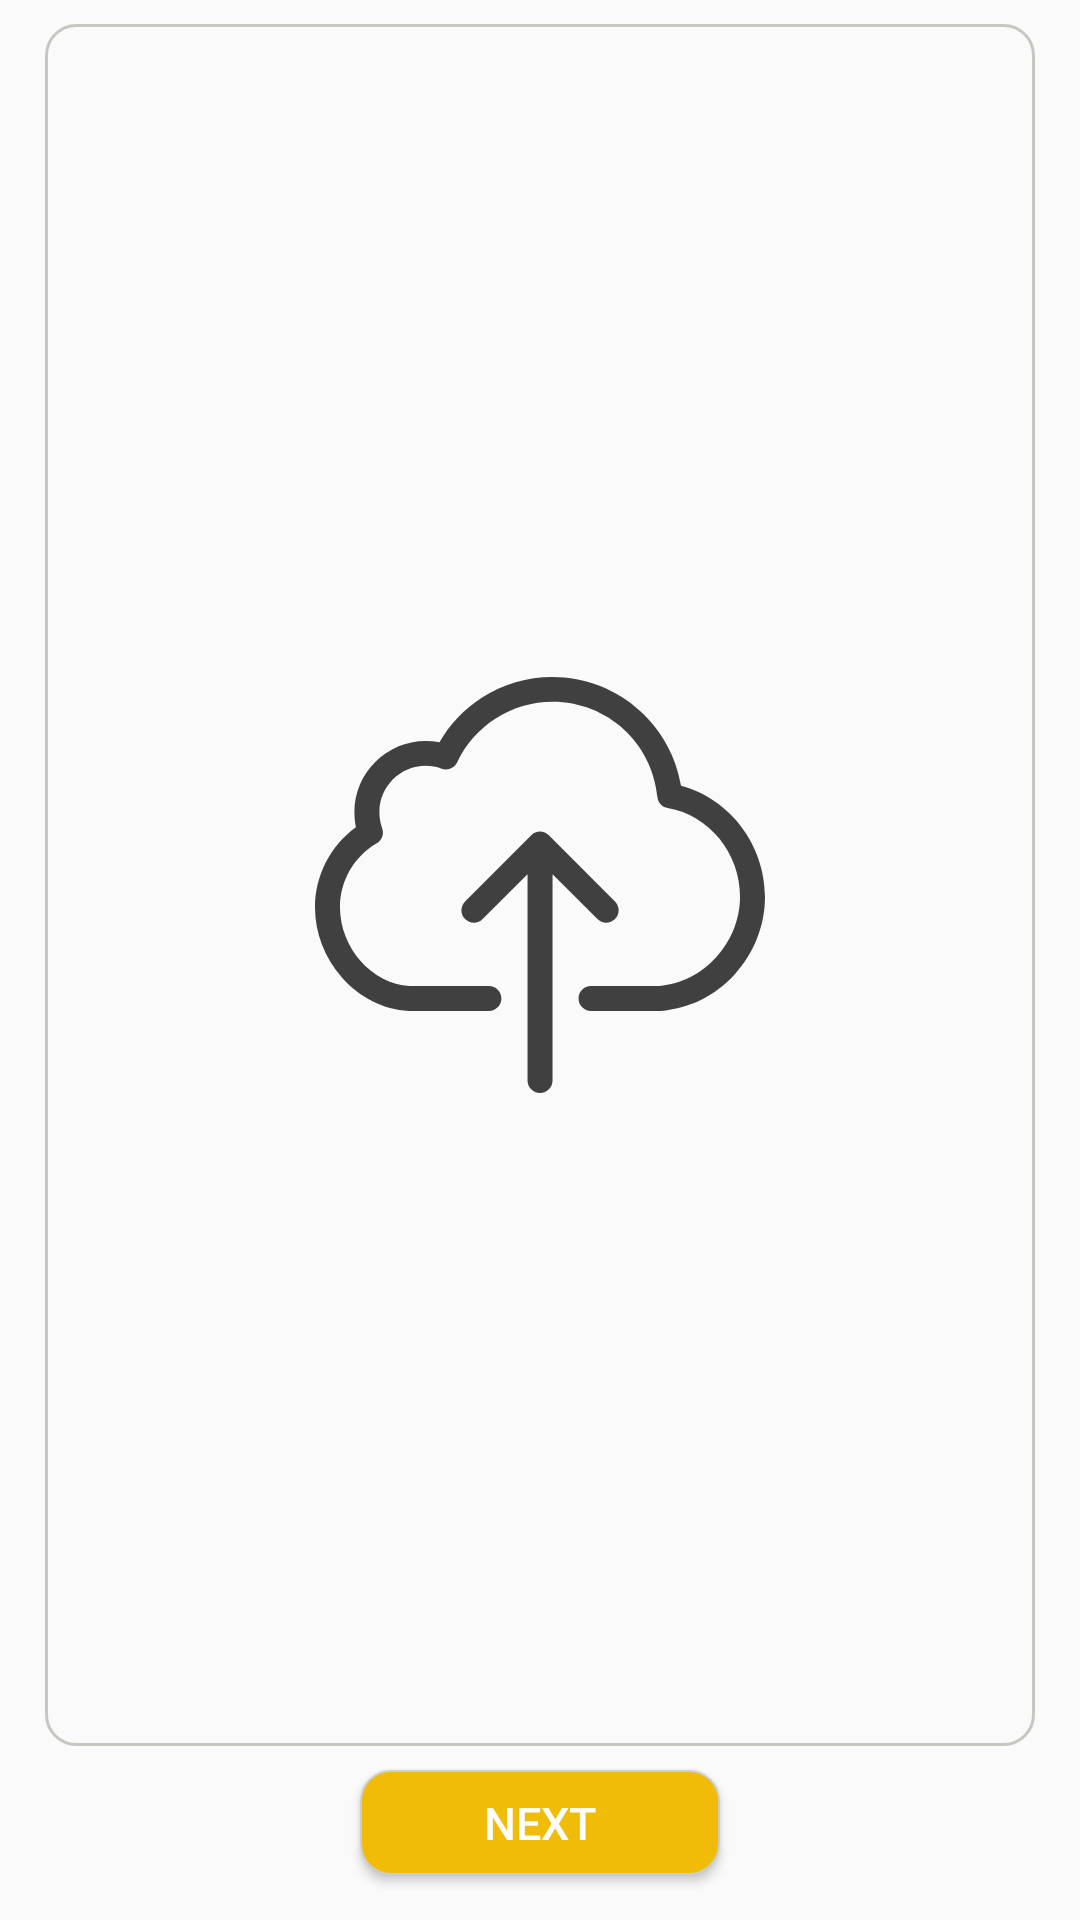

This screen was rendered from an Android layout file. Write that file and the resources it references.
<!-- AndroidManifest.xml: application theme AppTheme -->
<!-- res/layout/fragment_business_register_upgrade.xml -->
<?xml version="1.0" encoding="utf-8"?>
<ScrollView xmlns:android="http://schemas.android.com/apk/res/android"
    xmlns:tools="http://schemas.android.com/tools"
    android:layout_width="match_parent"
    android:layout_height="match_parent"
    xmlns:app="http://schemas.android.com/apk/res-auto"
    tools:context=".Activites_Fragments.Fragments.Fragment_Business_Register_Upgrade"
    android:background="@color/gray0"
    android:clickable="true"
    android:fillViewport="true"
    android:focusable="true"
    >
<androidx.constraintlayout.widget.ConstraintLayout
    android:layout_width="match_parent"
    android:layout_height="match_parent">
    
<ImageView
    android:id="@+id/map"
    android:layout_width="match_parent"
    android:layout_height="0dp"
    android:src="@drawable/ic_upload"
    android:padding="90dp"
    app:layout_constraintTop_toTopOf="parent"
    app:layout_constraintBottom_toTopOf="@+id/next"
android:background="@drawable/linear_shape"
    android:layout_marginRight="15dp"
    android:layout_marginLeft="15dp"
    android:layout_marginTop="8dp"
    />
<Button
    android:id="@+id/next"
    android:layout_width="match_parent"
    android:layout_height="35dp"
    app:layout_constraintTop_toBottomOf="@+id/map"
    app:layout_constraintBottom_toBottomOf="parent"
    android:layout_marginTop="8dp"
    android:layout_marginLeft="120dp"
    android:layout_marginRight="120dp"
    android:layout_marginBottom="15dp"
    android:background="@drawable/button_shape"
    android:text="@string/next"
    android:textSize="15sp"
    android:textColor="@color/white"
    />
</androidx.constraintlayout.widget.ConstraintLayout>
</ScrollView>
<!-- resources referenced by this layout -->
<resources>
  <color name="gray0">#FAFAFA</color>
  <color name="white">#ffffff</color>
  <!-- drawable button_shape (drawable) -->
  <?xml version="1.0" encoding="UTF-8"?>
  <shape xmlns:android="http://schemas.android.com/apk/res/android">
      <stroke android:width=".5dp" android:color="#cdcdcd" />
      <padding android:left="2dp"
          android:top="2dp"
          android:right="2dp"
          android:bottom="2dp" />
      <corners android:radius="10dp"/>
      <solid android:color="@color/yellow1"
          
          />
  
  </shape>
  <!-- drawable ic_upload (drawable) -->
  <vector android:height="24dp" android:viewportHeight="486.3"
      android:viewportWidth="486.3" android:width="24dp" xmlns:android="http://schemas.android.com/apk/res/android">
      <path android:fillColor="#ff404040" android:pathData="M395.5,135.8c-5.2,-30.9 -20.5,-59.1 -43.9,-80.5c-26,-23.8 -59.8,-36.9 -95,-36.9c-27.2,0 -53.7,7.8 -76.4,22.5c-18.9,12.2 -34.6,28.7 -45.7,48.1c-4.8,-0.9 -9.8,-1.4 -14.8,-1.4c-42.5,0 -77.1,34.6 -77.1,77.1c0,5.5 0.6,10.8 1.6,16C16.7,200.7 0,232.9 0,267.2c0,27.7 10.3,54.6 29.1,75.9c19.3,21.8 44.8,34.7 72,36.2c0.3,0 0.5,0 0.8,0h86c7.5,0 13.5,-6 13.5,-13.5s-6,-13.5 -13.5,-13.5h-85.6C61.4,349.8 27,310.9 27,267.1c0,-28.3 15.2,-54.7 39.7,-69c5.7,-3.3 8.1,-10.2 5.9,-16.4c-2,-5.4 -3,-11.1 -3,-17.2c0,-27.6 22.5,-50.1 50.1,-50.1c5.9,0 11.7,1 17.1,3c6.6,2.4 13.9,-0.6 16.9,-6.9c18.7,-39.7 59.1,-65.3 103,-65.3c59,0 107.7,44.2 113.3,102.8c0.6,6.1 5.2,11 11.2,12c44.5,7.6 78.1,48.7 78.1,95.6c0,49.7 -39.1,92.9 -87.3,96.6h-73.7c-7.5,0 -13.5,6 -13.5,13.5s6,13.5 13.5,13.5h74.2c0.3,0 0.6,0 1,0c30.5,-2.2 59,-16.2 80.2,-39.6c21.1,-23.2 32.6,-53 32.6,-84C486.2,199.5 447.9,149.6 395.5,135.8z"/>
      <path android:fillColor="#ff404040" android:pathData="M324.2,280c5.3,-5.3 5.3,-13.8 0,-19.1l-71.5,-71.5c-2.5,-2.5 -6,-4 -9.5,-4s-7,1.4 -9.5,4l-71.5,71.5c-5.3,5.3 -5.3,13.8 0,19.1c2.6,2.6 6.1,4 9.5,4s6.9,-1.3 9.5,-4l48.5,-48.5v222.9c0,7.5 6,13.5 13.5,13.5s13.5,-6 13.5,-13.5V231.5l48.5,48.5C310.4,285.3 318.9,285.3 324.2,280z"/>
  </vector>
  <!-- drawable linear_shape (drawable) -->
  <?xml version="1.0" encoding="UTF-8"?>
  <shape xmlns:android="http://schemas.android.com/apk/res/android">
      <stroke android:width="1dp" android:color="#c7c6c1" />
      <padding android:left="2dp"
          android:top="2dp"
          android:right="2dp"
          android:bottom="2dp" />
      <corners android:radius="10dp"/>
      <solid android:color="@color/gray0" />
  </shape>
  <string name="next">Next</string>
  <style name="AppTheme" parent="Theme.AppCompat.Light.NoActionBar">
          
          <item name="colorPrimary">@color/colorPrimary</item>
          <item name="colorPrimaryDark">@color/colorPrimaryDark</item>
          <item name="colorAccent">@color/colorAccent</item>
      </style>
  <color name="yellow1">#f0bc08</color>
  <color name="colorPrimary">#000000</color>
  <color name="colorPrimaryDark">#000000</color>
  <color name="colorAccent">#000000</color>
</resources>
